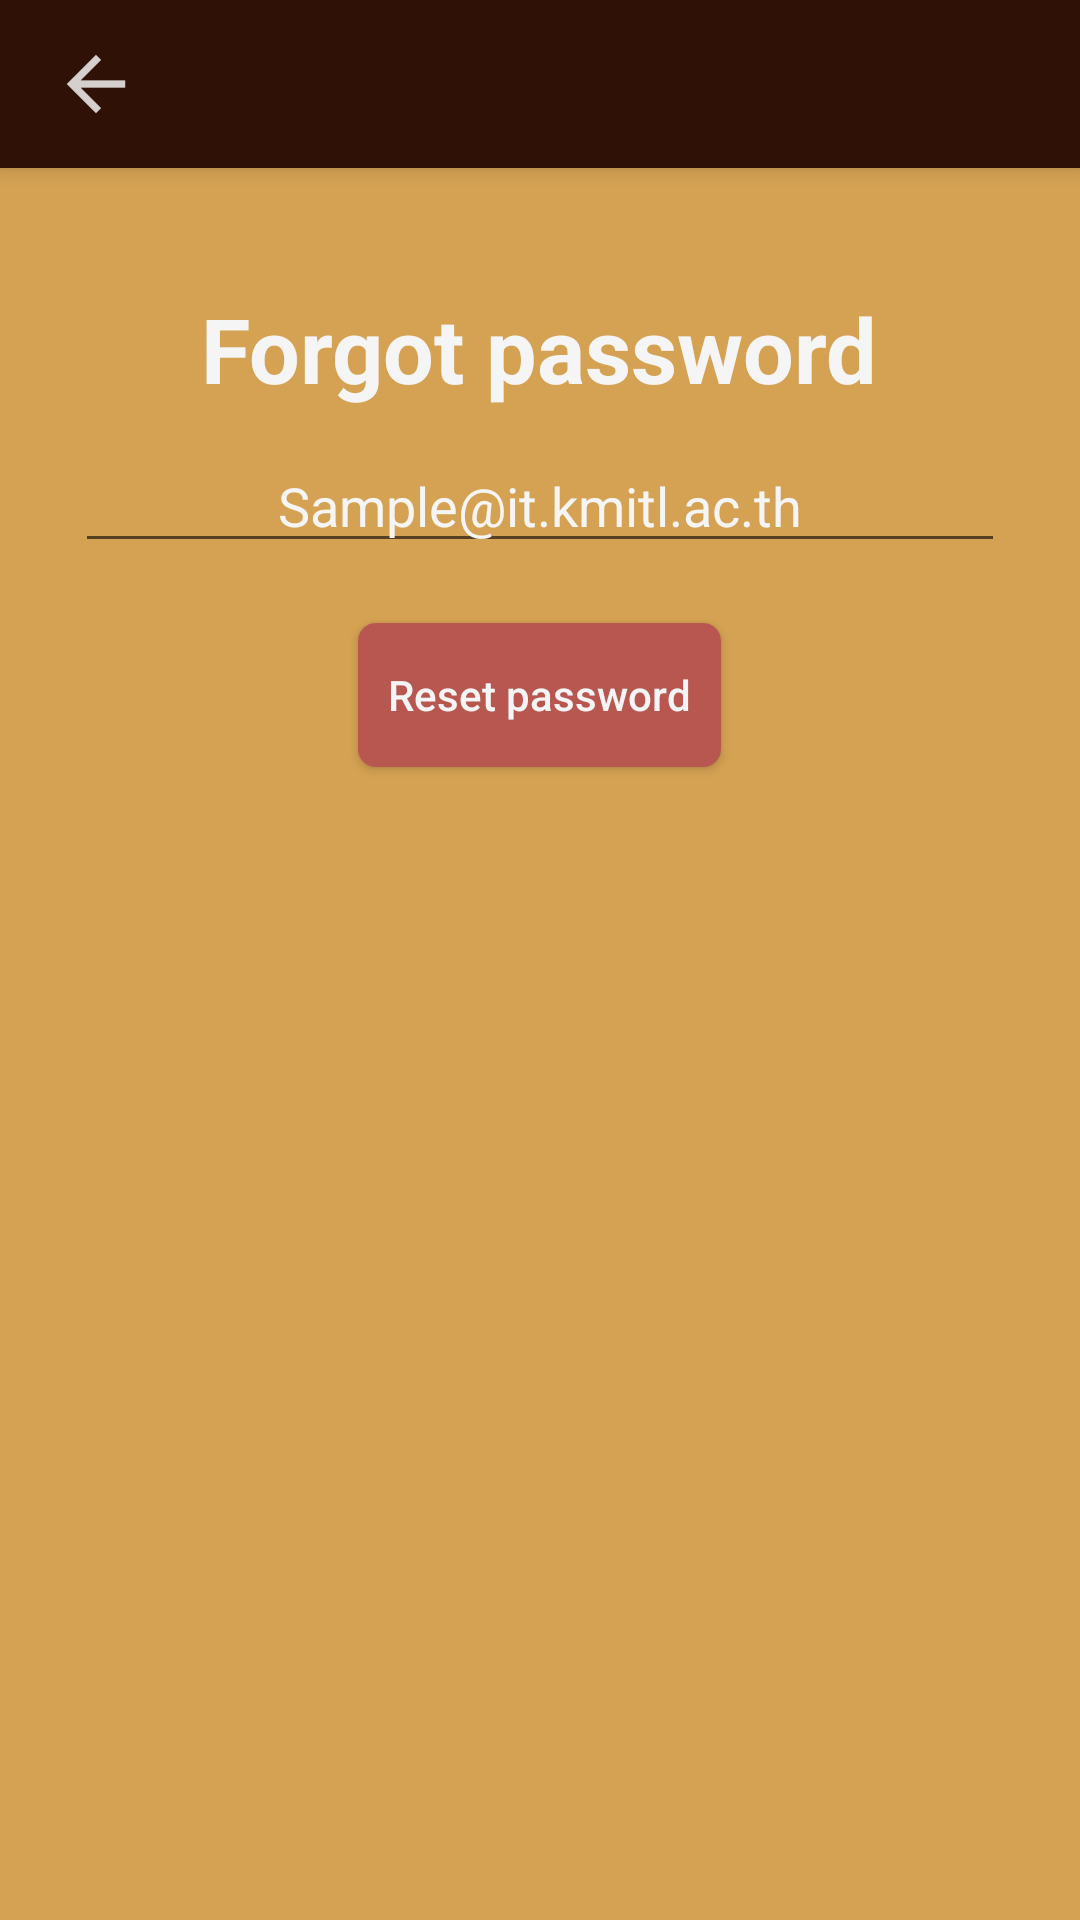

Layout XML and referenced resources for this Android screen:
<!-- AndroidManifest.xml: application theme AppTheme -->
<!-- res/layout/fragment_forgot_password.xml -->
<?xml version="1.0" encoding="utf-8"?>
<LinearLayout xmlns:android="http://schemas.android.com/apk/res/android"
    xmlns:app="http://schemas.android.com/apk/res-auto"
    android:id="@+id/linearLayout"
    android:layout_width="match_parent"
    android:layout_height="match_parent"
    android:orientation="vertical"
    >

    <android.support.v7.widget.Toolbar
        android:id="@+id/forgot_password_toolbar"
        android:theme="@style/HeaderBar"
        android:elevation="4dp"
        android:background="@color/Wooden"
        android:layout_width="match_parent"
        android:layout_height="wrap_content"
        >

        <ImageView
            android:id="@+id/forgot_password_back_button"
            android:layout_width="wrap_content"
            android:layout_height="wrap_content"
            app:srcCompat="@drawable/ico_back"
            />

    </android.support.v7.widget.Toolbar>

    <LinearLayout
        android:id="@+id/linearLayout2"
        android:layout_width="match_parent"
        android:layout_height="match_parent"
        android:background="#D5A253"
        android:orientation="vertical"
        android:paddingEnd="15dp"
        android:paddingStart="15dp"
        android:paddingTop="40dp"
        app:layout_constraintEnd_toEndOf="parent"
        app:layout_constraintHorizontal_bias="0.0"
        app:layout_constraintStart_toStartOf="parent"
        app:layout_constraintTop_toTopOf="parent">


        <TextView
            android:layout_width="wrap_content"
            android:layout_height="wrap_content"
            android:textSize="30sp"
            android:textStyle="bold"
            android:textColorHint="#F5F5F5"
            android:layout_gravity="center"
            android:hint="@string/titleResetPass" />

        <EditText

            android:id="@+id/sendMail"
            android:layout_margin="10dp"
            android:layout_width="match_parent"
            android:layout_height="wrap_content"
            android:textColorHint="#F5F5F5"
            android:inputType="textEmailAddress"
            android:textColor="#FFFFFF"
            android:hint="Sample@it.kmitl.ac.th"
            android:textAlignment="center"/>

        <Button
            android:padding="10dp"
            android:id="@+id/resetBtn"
            android:layout_width="wrap_content"
            android:layout_height="wrap_content"
            android:hint="@string/resetPass"
            android:background="@drawable/login_signup"
            android:layout_marginTop="10dp"
            android:layout_gravity="center"
            android:textColorHint="#F5F5F5"/>

    </LinearLayout>
</LinearLayout>
<!-- resources referenced by this layout -->
<resources>
  <color name="Wooden">#2f1205</color>
  <!-- drawable ico_back: png bitmap (drawable-hdpi, 254 bytes) -->
  <!-- drawable login_signup (drawable) -->
  <?xml version="1.0" encoding="utf-8"?>
  <shape xmlns:android="http://schemas.android.com/apk/res/android">
      <corners
          android:radius="6dp"
          />
      <gradient
          android:startColor="#B85750"
          android:endColor="#B85750"/>
  </shape>
  <string name="resetPass">Reset password</string>
  <string name="titleResetPass">Forgot password</string>
  <style name="HeaderBar">
          <item name="android:textColorSecondary">#FFFFFF</item>
      </style>
  <style name="AppTheme" parent="Theme.AppCompat.Light.NoActionBar">
          
          <item name="colorPrimary">@color/colorPrimary</item>
          <item name="colorPrimaryDark">@color/colorPrimaryDark</item>
          <item name="colorAccent">@color/colorAccent</item>
      </style>
  <color name="colorPrimary">#3F51B5</color>
  <color name="colorPrimaryDark">#D5A253</color>
  <color name="colorAccent">#4172F8</color>
</resources>
